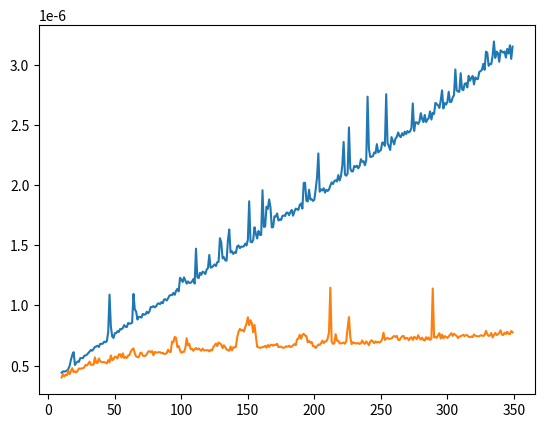

This chart was generated by the following Python code:
lst = [i for i in range(10)]

def linear_search(arr, target):
    for index, element in enumerate(arr):
        if element == target:
            return index
    return None


print(linear_search(lst, 2))
print(linear_search(lst, 1000))

def binary_search(arr, target):
    left = 0
    right = len(arr) - 1
    while left <= right:
        mid = (left + right) // 2
        if arr[mid] == target:
            return mid
        elif arr[mid] < target:
            left = mid + 1
        else:
            right = mid - 1
    return None

print(binary_search(lst, 2))
print(binary_search(lst, 1000))

range_bound = 10000

new_lst = [i for i in range(range_bound)]

import random

target = random.randint(0, range_bound)

%%timeit
linear_search(new_lst, target)

%%timeit
binary_search(new_lst, target)

%%timeit
linear_search(new_lst, range_bound*2)

%%timeit
binary_search(new_lst, range_bound*2)

from time import time
from functools import partial
from typing import Callable, Union, List

RANGE_BOUND_MAX = 350
TESTS_NUM = 5000

def function_timer(function: Callable):
    start_time = time()
    function()
    return time() - start_time

range_bounds = [i for i in range(10, RANGE_BOUND_MAX)]

def time_algs_by_mean(func: Callable, test_num: int, range_bounds: int) -> List[float]:
    algorith_times = list()
    for range_bound in range_bounds:
        arr = [i for i in range(range_bound)]
        times_for_n: List[float] = [function_timer(
        partial(func,
                arr = arr, 
                target = random.randint(0, range_bound))
        ) for _ in range(test_num)]
        mean_running_time = sum(times_for_n)/len(times_for_n)
        algorith_times.append(mean_running_time)
    return algorith_times

linear_times: List[float] = time_algs_by_mean(linear_search, TESTS_NUM, range_bounds)

binary_times: List[float] = time_algs_by_mean(binary_search, TESTS_NUM, range_bounds)

import matplotlib.pyplot as plt

plt.plot(range_bounds, linear_times)
plt.plot(range_bounds, binary_times)

def constant_time(input_var):
    for x in range(10):
        print(x)


def linear_time(length):
    for i in range(length):
        print(i)


def another_linear_time(length):
    for n in range(length):
        print(n)

    for m in range(length):
        #Regardless of this loop, time complexity still be O(n)
        print(m)

def quadratic_time(length):
    for i in range(length):
        for k in range(length):
            print(i, k)


def another_quadratic_time(length):
    for i in range(length):
        for k in range(length):
            print(i, k)
            
    for j in range(length):
        #Regardless of this additional loop, there will still be O(n^2) time complexity
        print(j)


from typing import List, Any

def multiplication_of_two_arrs(arr_1: List[Any], arr_2: List[Any]):
    for a in arr_1:
        for b in arr_2:
            # Time complexity here will be O(len(arr_1)*len(arr_2)), cause we are running loop by arr_2 for each element in arr_1
            print(a, b)
            

def logarithmic_time(n: int):
    while n != 0:
        print(n)
        n = n // 2
            

def linearithmic_time(arr):
    #Linearithmic means O(n*log(n))
    if len(arr) < 2:
        return arr
    #Here goes the logarithmic part (where we are splitting arr into two parts recursively)
    mid = len(arr)//2
    left = arr[:mid]
    right = arr[mid:]
    
    left_sorted = linearithmic_time(left)
    right_sorted = linearithmic_time(right)
    
    return merge(left_sorted, right_sorted)

def merge(left, right):
    # Here goes our linear part. 
    result = list()
    i = j = 0
    while i < len(left) and j < len(right):
        if left[i] < right[j]:
            result.append(left[i])
            i += 1
        else:
            result.append(right[j])
            j += 1
    while i < len(left):
        result.append(left[i])
        i += 1
    while j < len(right):
        result.append(right[j])
        j += 1
    return result

# Яка буде складність цього алгоритму? (сортування у Python має складність O(n*log(n)))

l_1 = [i for i in range(10)]
l_2 = list(reversed([i for i in range(20)]))

result = sorted(list(set(l_1 + l_2)))

l = [1, 2, 3, 4, 5]
t = (1, 2, 3, 4, 5)
s = {1, 2, 3, 4, 5}
d = {1: 2, 3: 4, 5: 6}